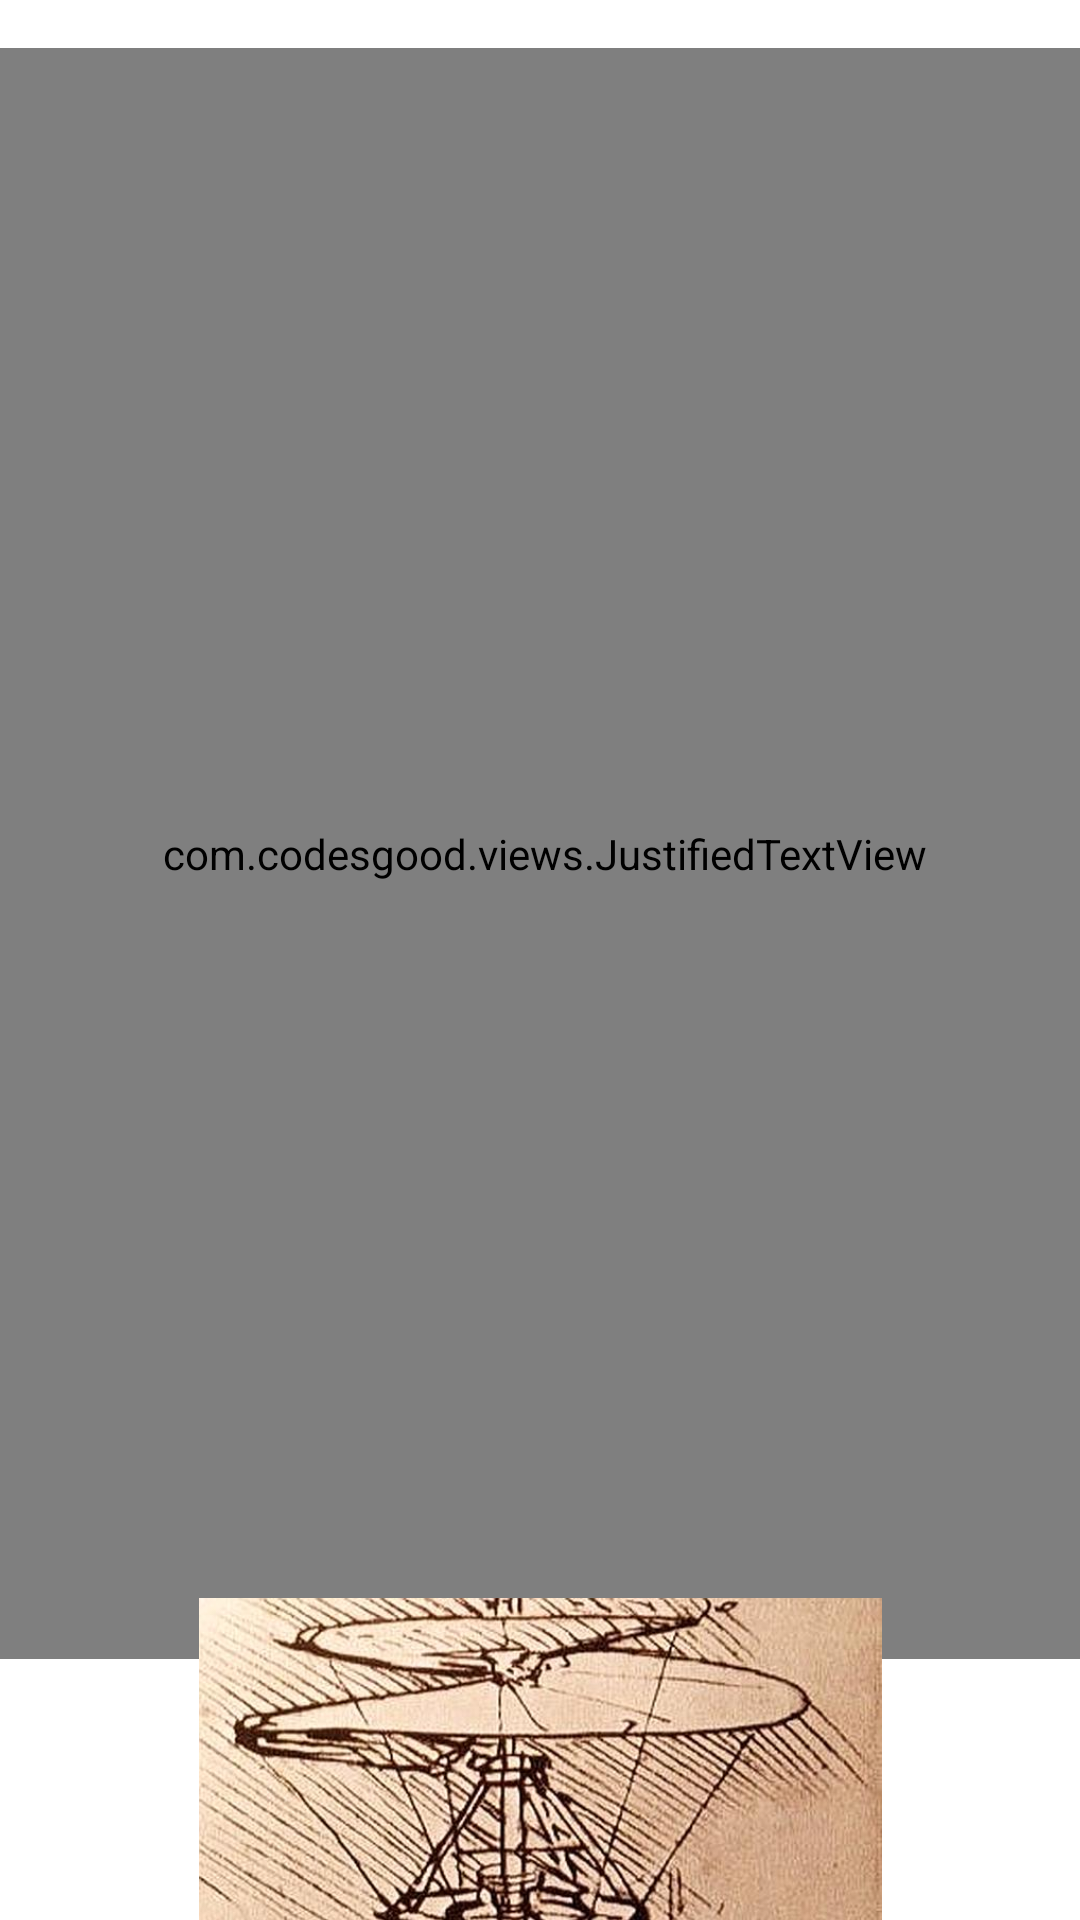

The Android layout XML behind this screen, and the referenced resources:
<!-- AndroidManifest.xml: application theme miEstilo -->
<!-- res/layout/fragment_cientifico.xml -->
<?xml version="1.0" encoding="utf-8"?>
<androidx.constraintlayout.widget.ConstraintLayout xmlns:android="http://schemas.android.com/apk/res/android"
    xmlns:app="http://schemas.android.com/apk/res-auto"
    xmlns:tools="http://schemas.android.com/tools"
    android:id="@+id/frameLayout"
    android:layout_width="match_parent"
    android:layout_height="match_parent"
    tools:context=".ui.cientifico.CientificoFragment">

    <com.codesgood.views.JustifiedTextView
        android:id="@+id/textView2"
        android:layout_width="390dp"
        android:layout_height="537dp"
        android:lineSpacingExtra="2dp"
        android:padding="16dp"
        android:text="@string/texto_ciencia"
        app:layout_constraintBottom_toBottomOf="parent"
        app:layout_constraintEnd_toEndOf="parent"
        app:layout_constraintHorizontal_bias="0.476"
        app:layout_constraintStart_toStartOf="parent"
        app:layout_constraintTop_toTopOf="parent"
        app:layout_constraintVertical_bias="0.154" />

    <ImageView
        android:id="@+id/imageView"
        android:layout_width="293dp"
        android:layout_height="128dp"
        android:src="@drawable/helicoptero"
        app:layout_constraintBottom_toBottomOf="parent"
        app:layout_constraintEnd_toEndOf="parent"
        app:layout_constraintHorizontal_bias="0.5"
        app:layout_constraintStart_toStartOf="parent"
        app:layout_constraintTop_toBottomOf="@+id/textView2"
        app:layout_constraintVertical_bias="0.5" />
</androidx.constraintlayout.widget.ConstraintLayout>
<!-- resources referenced by this layout -->
<resources>
  <!-- drawable helicoptero: jpg bitmap (drawable, 60323 bytes) -->
  <string name="texto_ciencia">Leonardo da Vinci (1452-1519) fue un genio del Renacimiento cuya curiosidad abarcó disciplinas científicas, artísticas y técnicas. Además de ser un destacado pintor, realizó importantes estudios científicos que marcaron precedentes en anatomía, ingeniería, botánica, hidrodinámica, óptica y geología.
  
      En anatomía, diseccionó cadáveres humanos y animales, produciendo dibujos extremadamente precisos de músculos, órganos y huesos, incluyendo representaciones detalladas del sistema cardiovascular y el desarrollo fetal. En ingeniería, diseñó máquinas voladoras, prototipos de helicópteros, puentes colgantes y sistemas hidráulicos, muchas de las cuales eran visionarias para su época.
  
      Sus estudios de botánica exploraron el crecimiento de las plantas y patrones matemáticos como el número áureo. También investigó el flujo del agua, los remolinos y la turbulencia, contribuyendo a la comprensión de la hidrodinámica. En óptica, analizó la luz, la visión y la perspectiva, mientras que en geología observó fósiles y propuso que las montañas alguna vez estuvieron bajo el agua, cuestionando las ideas tradicionales de su tiempo.
  
      Leonardo usó un enfoque empírico y experimental, dejando sus observaciones en cuadernos escritos en espejo. Aunque no publicó sus descubrimientos, su legado ha influido enormemente en la ciencia moderna gracias a obras como el Códice Leicester y el Códice Atlántico.</string>
  <style name="miEstilo" parent="Theme.AppCompat.Light.NoActionBar">
          
          <item name="colorPrimary">@color/colorPrimary</item>
          <item name="colorPrimaryDark">@color/colorPrimaryDark</item>
          <item name="colorAccent">@color/colorAccent</item>
          <item name="android:windowBackground">@color/colorBackground</item>
  
          
          <item name="android:textColor">@color/colorTextPrimary</item>
      </style>
  <color name="colorPrimary">#6200EE</color>
  <color name="colorPrimaryDark">#3700B3</color>
  <color name="colorAccent">#03DAC5</color>
  <color name="colorBackground">#FFFFFF</color>
  <color name="colorTextPrimary">#000000</color>
</resources>
